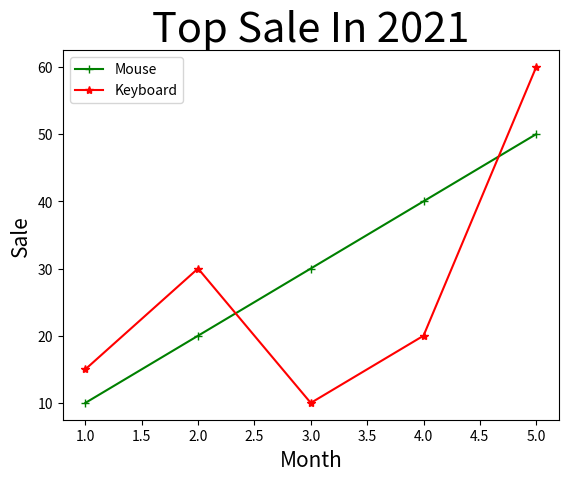

Reproduce this figure in Python.
#Legend Function => plt.legend(["ชื่อ1","ชื่อ2"] => ตั้งชื่อเส้นในกราฟให้ไม่สับสน เมื่อมีหลายเส้นในกราฟเดียว
import matplotlib.pyplot as plt 
import numpy as np
product1=np.arange(10,60,10)
product2=[15,30,10,20,60]
month=np.arange(1,6)
data={"size":15,"backgroundcolor":"white"}
plt.plot(month,product1,"g+-"), plt.plot(month,product2,"r*-")
plt.xlabel("Month",data), plt.ylabel("Sale",data)
plt.title("Top Sale In 2021",size=30,loc="center")
plt.legend(["Mouse","Keyboard"]) #ตั้งชื่อ product1="Mouse" และ product2="Keyboard"
plt.show()
